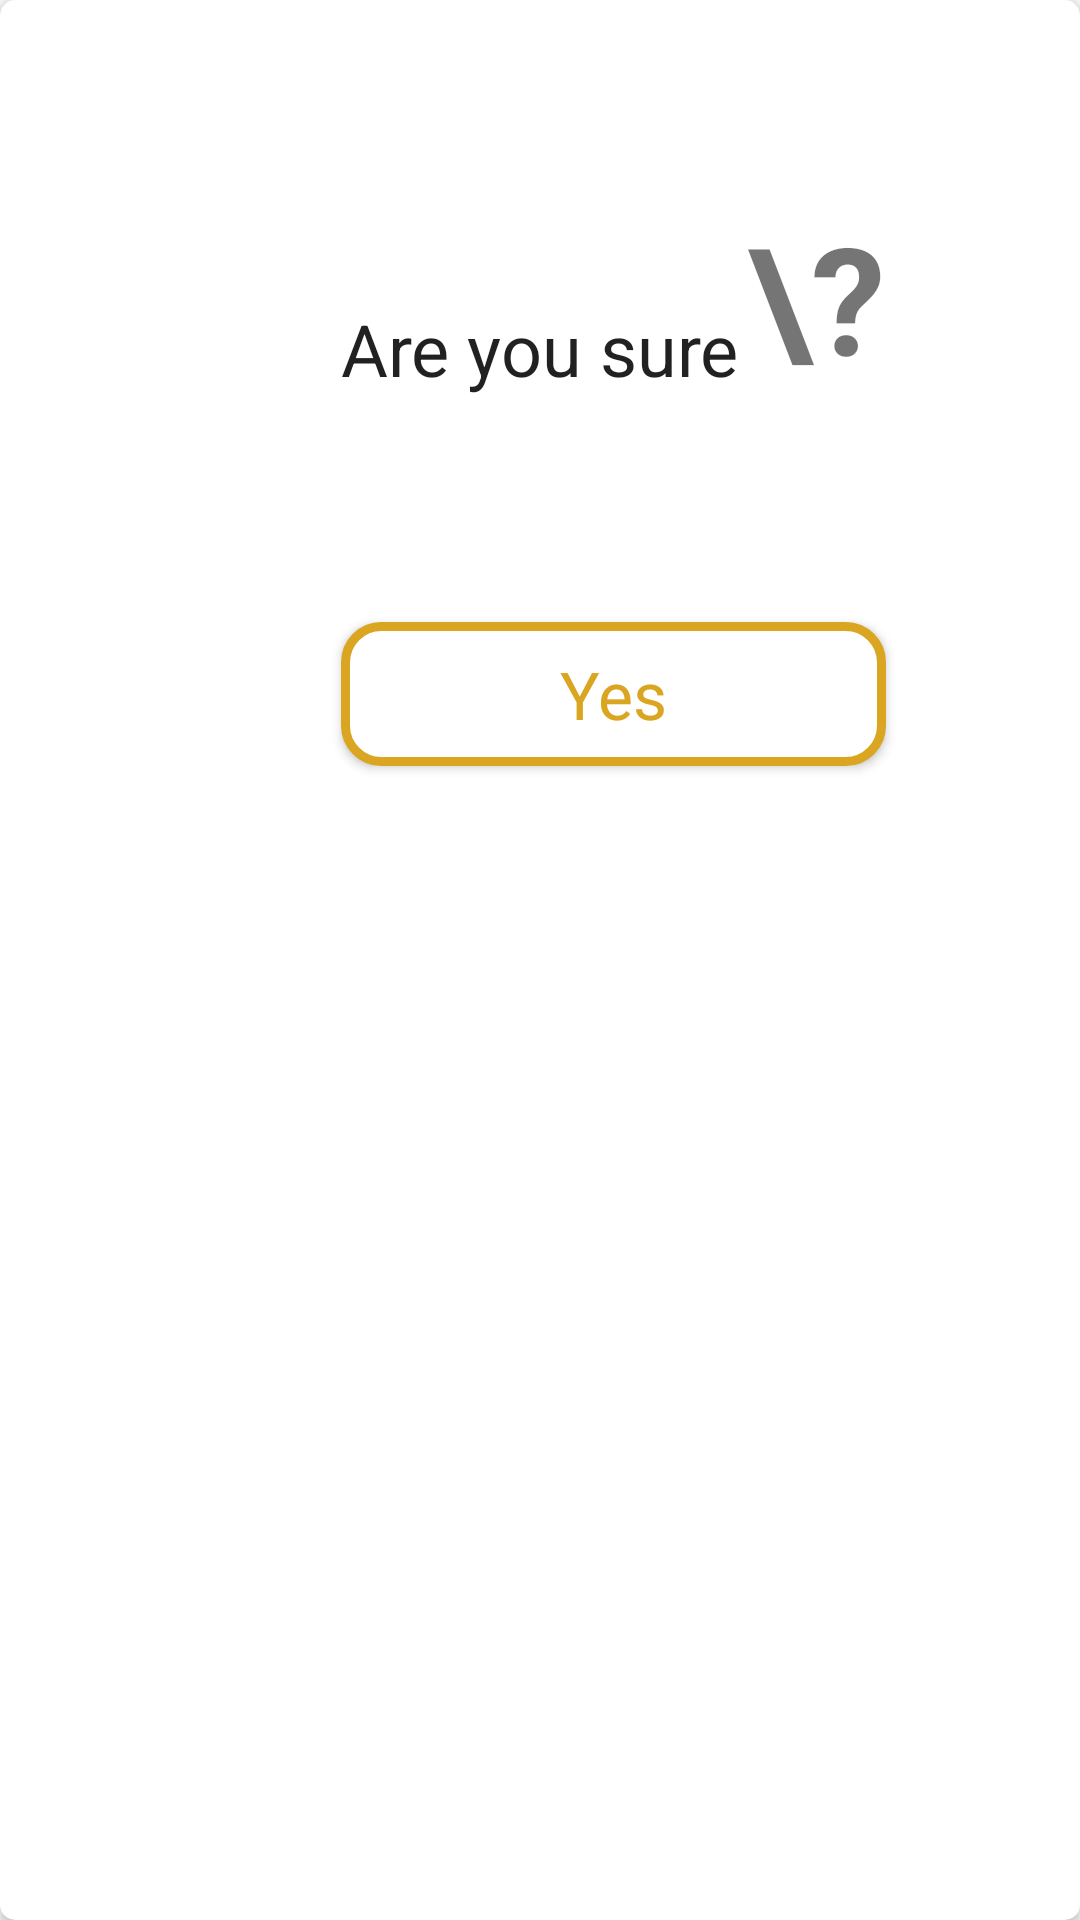

Write the Android layout XML for this screen, with the resource values it uses.
<!-- AndroidManifest.xml: application theme AppTheme -->
<!-- res/layout/confirmation_dialog.xml -->
<?xml version="1.0" encoding="utf-8"?>
<androidx.constraintlayout.widget.ConstraintLayout xmlns:android="http://schemas.android.com/apk/res/android"
    xmlns:app="http://schemas.android.com/apk/res-auto"
    xmlns:tools="http://schemas.android.com/tools"
    android:layout_width="350dp"
    android:layout_height="400dp">

    <androidx.cardview.widget.CardView
        android:layout_width="match_parent"
        android:layout_height="match_parent"
        app:cardCornerRadius="5dp">

        <androidx.constraintlayout.widget.ConstraintLayout
            android:layout_width="match_parent"
            android:layout_height="match_parent">

            <TextView
                android:id="@+id/dialog_sure_text"
                android:layout_width="wrap_content"
                android:layout_height="wrap_content"
                android:layout_marginTop="100dp"
                android:text="@string/are_you_sure"
                android:textAppearance="@style/TextAppearance.AppCompat.Large"
                android:textSize="24sp"
                app:layout_constraintEnd_toEndOf="parent"
                app:layout_constraintStart_toStartOf="parent"
                app:layout_constraintTop_toTopOf="parent" />

            <ImageView
                android:id="@+id/imageView"
                android:layout_width="30dp"
                android:layout_height="30dp"
                android:layout_marginTop="2dp"
                android:layout_marginEnd="2dp"
                app:layout_constraintEnd_toEndOf="parent"
                app:layout_constraintTop_toTopOf="parent"
                app:srcCompat="@drawable/ic_baseline_cancel_24" />

            <TextView
                android:id="@+id/textView2"
                android:layout_width="wrap_content"
                android:layout_height="wrap_content"
                android:layout_marginStart="3dp"
                android:text="\?"
                android:textSize="50sp"
                android:textStyle="bold"
                app:layout_constraintBottom_toBottomOf="@+id/dialog_sure_text"
                app:layout_constraintStart_toEndOf="@+id/dialog_sure_text" />

            <Button
                android:id="@+id/button_yes"
                android:layout_width="0dp"
                android:layout_height="wrap_content"
                android:layout_marginTop="75dp"
                android:background="@drawable/gold_transparent_button"
                android:text="@string/yes"
                android:textAppearance="@style/TextAppearance.AppCompat.Large"
                android:textColor="@color/colorAccent"
                app:layout_constraintEnd_toEndOf="@+id/textView2"
                app:layout_constraintStart_toStartOf="@+id/dialog_sure_text"
                app:layout_constraintTop_toBottomOf="@+id/dialog_sure_text" />

            <View
                android:id="@+id/view"
                android:layout_width="200dp"
                android:layout_height="50dp"
                app:layout_constraintEnd_toEndOf="@+id/button_yes"
                app:layout_constraintTop_toBottomOf="@+id/button_yes" />
        </androidx.constraintlayout.widget.ConstraintLayout>
    </androidx.cardview.widget.CardView>

</androidx.constraintlayout.widget.ConstraintLayout>
<!-- resources referenced by this layout -->
<resources>
  <color name="colorAccent">#DAA520</color>
  <!-- drawable gold_transparent_button (drawable) -->
  <?xml version="1.0" encoding="utf-8"?>
  <shape xmlns:android="http://schemas.android.com/apk/res/android"
      android:shape="rectangle">
      <solid android:color="#FFFFFF"/>
      <corners android:radius="12dp"/>
      <stroke android:color="@color/colorAccent"
          android:width="3dp"/>
  
  </shape>
  <string name="are_you_sure">Are you sure</string>
  <string name="yes">Yes</string>
  <style name="AppTheme" parent="Theme.AppCompat.Light.DarkActionBar">
          
          <item name="colorPrimary">@color/colorPrimary</item>
          <item name="colorPrimaryDark">@color/colorPrimaryDark</item>
          <item name="colorAccent">@color/colorAccent</item>
      </style>
  <color name="colorPrimary">#000000</color>
  <color name="colorPrimaryDark">#3700B3</color>
</resources>
